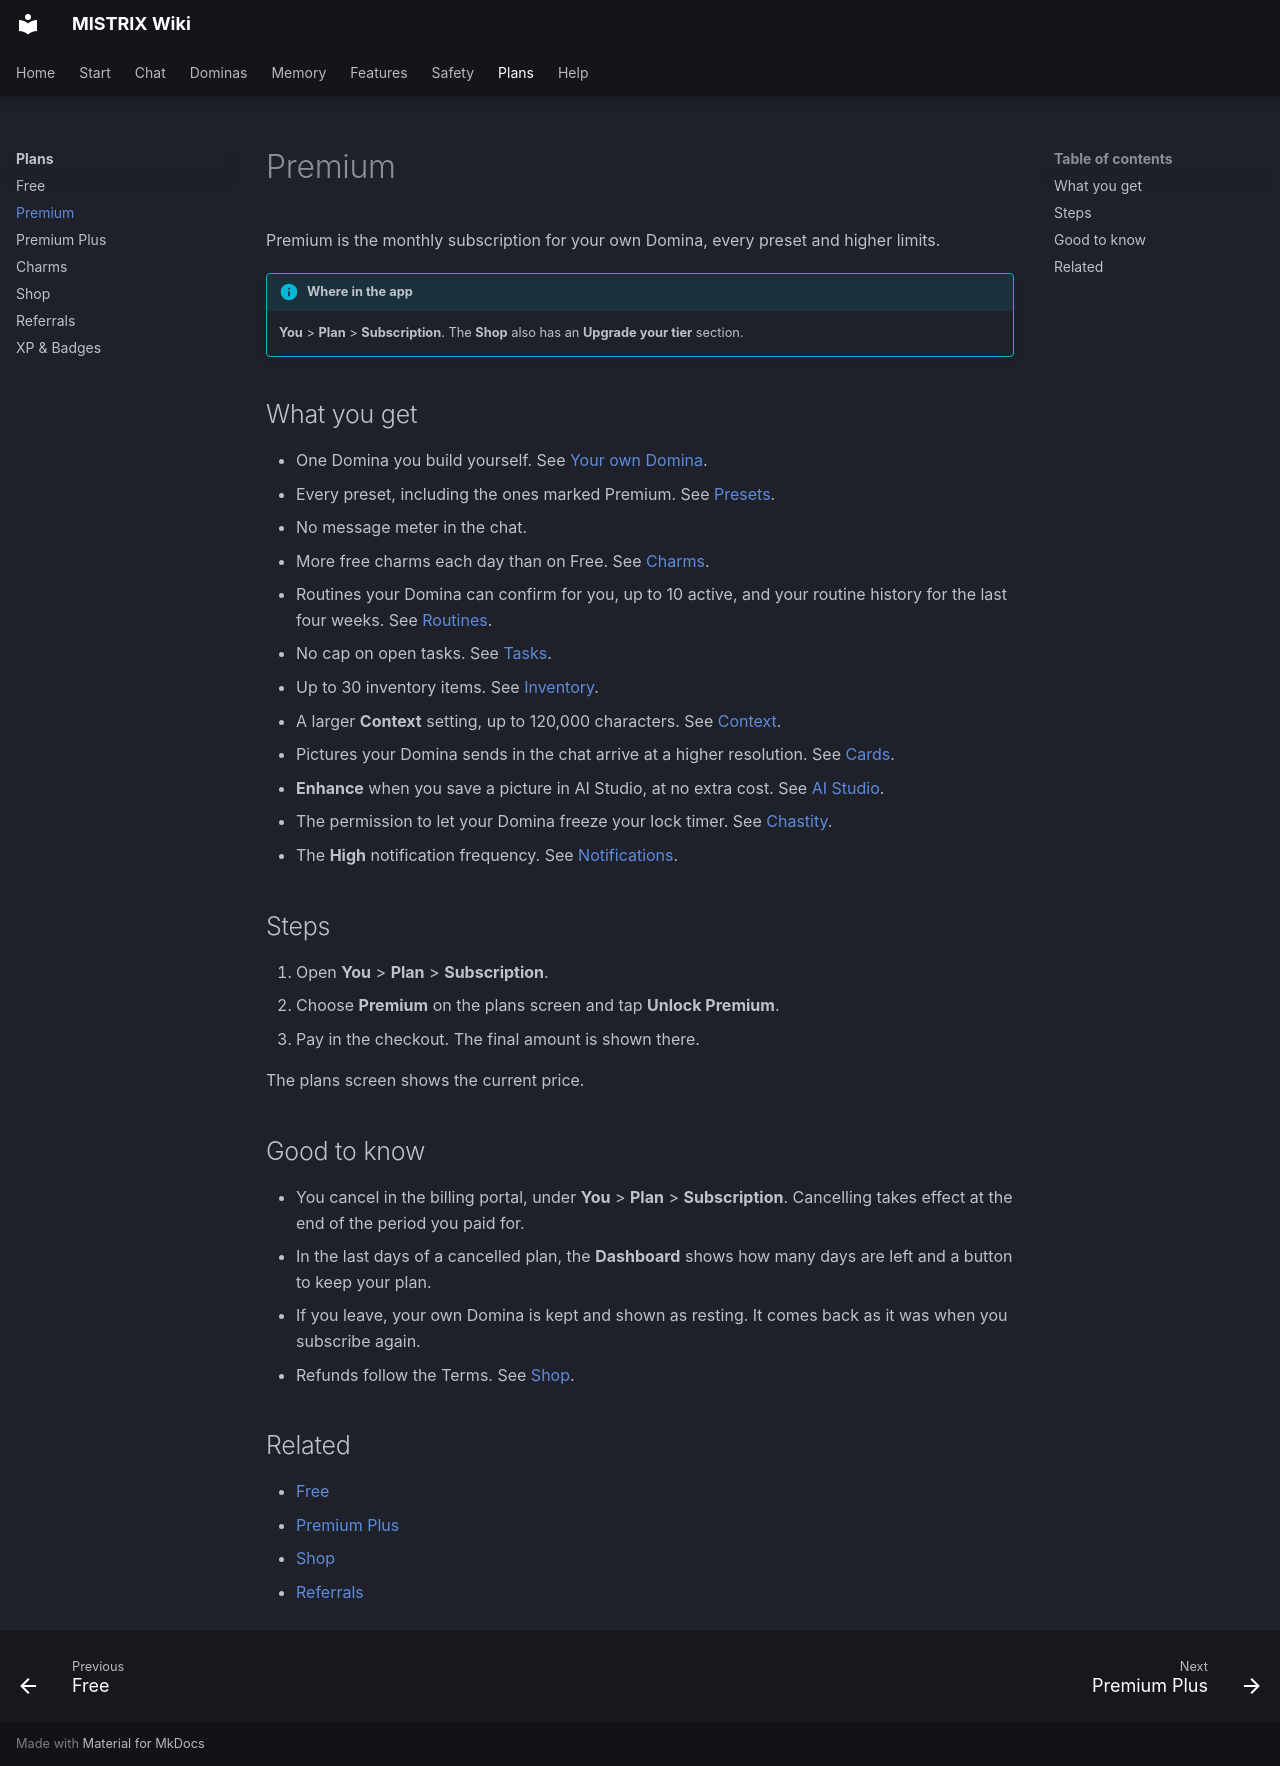

repository: ItsDedSec00/mistrix-wiki · page: plans/premium/index.html · generator: mkdocs

---
title: Premium
description: What Premium adds to Free, how to subscribe and how to cancel.
tags: [Plans, Premium]
---
# Premium

Premium is the monthly subscription for your own Domina, every preset and higher limits.

!!! info "Where in the app"
    **You** > **Plan** > **Subscription**. The **Shop** also has an **Upgrade your tier** section.

## What you get

- One Domina you build yourself. See [Your own Domina](../dominas/your-own-domina.md).
- Every preset, including the ones marked Premium. See [Presets](../dominas/presets.md).
- No message meter in the chat.
- More free charms each day than on Free. See [Charms](charms.md).
- Routines your Domina can confirm for you, up to 10 active, and your routine history for the last four weeks. See [Routines](../features/routines.md).
- No cap on open tasks. See [Tasks](../features/tasks.md).
- Up to 30 inventory items. See [Inventory](../memory/inventory.md).
- A larger **Context** setting, up to 120,000 characters. See [Context](../memory/context.md).
- Pictures your Domina sends in the chat arrive at a higher resolution. See [Cards](../chat/cards.md).
- **Enhance** when you save a picture in AI Studio, at no extra cost. See [AI Studio](../features/ai-studio.md).
- The permission to let your Domina freeze your lock timer. See [Chastity](../features/chastity.md).
- The **High** notification frequency. See [Notifications](../features/notifications.md).

## Steps

1. Open **You** > **Plan** > **Subscription**.
2. Choose **Premium** on the plans screen and tap **Unlock Premium**.
3. Pay in the checkout. The final amount is shown there.

The plans screen shows the current price.

## Good to know

- You cancel in the billing portal, under **You** > **Plan** > **Subscription**. Cancelling takes effect at the end of the period you paid for.
- In the last days of a cancelled plan, the **Dashboard** shows how many days are left and a button to keep your plan.
- If you leave, your own Domina is kept and shown as resting. It comes back as it was when you subscribe again.
- Refunds follow the Terms. See [Shop](shop.md).

## Related

- [Free](free.md)
- [Premium Plus](premium-plus.md)
- [Shop](shop.md)
- [Referrals](referrals.md)
